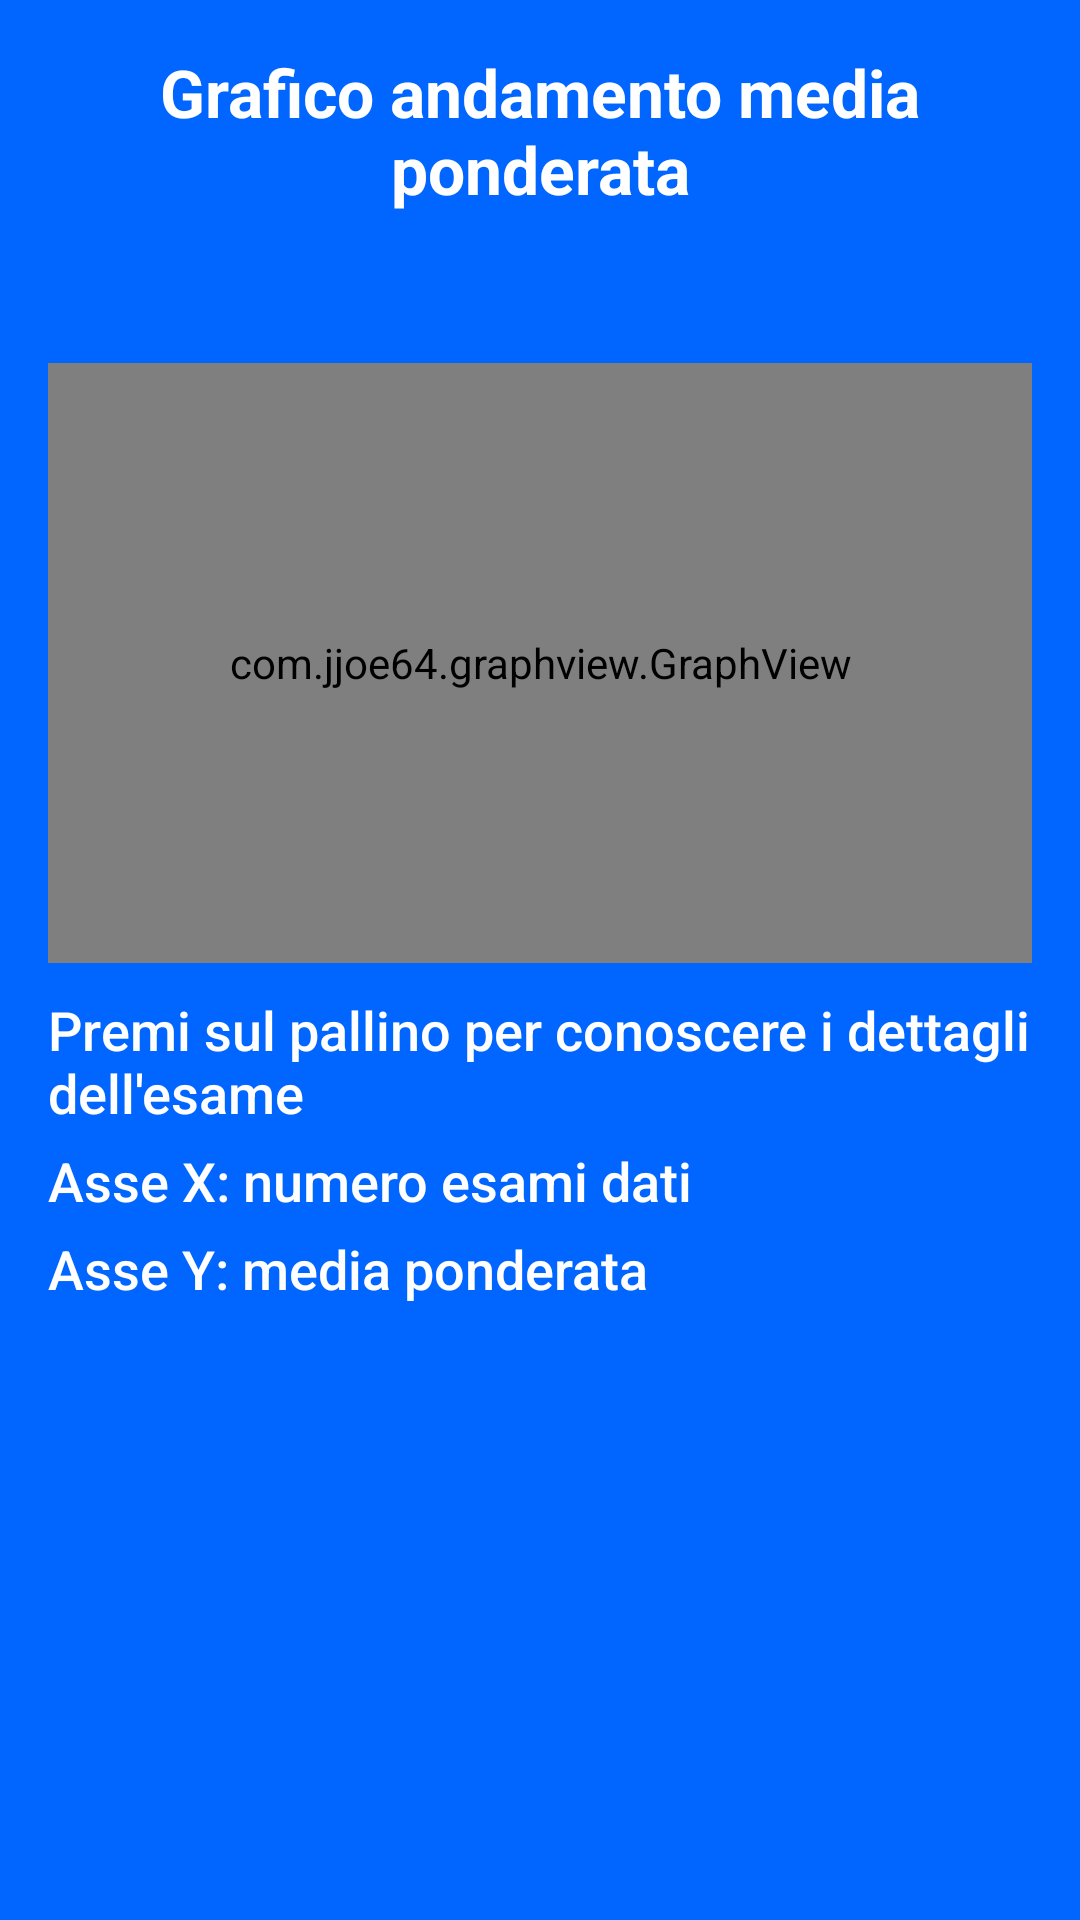

Write the Android layout XML for this screen, with the resource values it uses.
<!-- AndroidManifest.xml: application theme AppTheme -->
<!-- res/layout/activity_andamento_media_ponderata.xml -->
<RelativeLayout xmlns:android="http://schemas.android.com/apk/res/android"
    xmlns:tools="http://schemas.android.com/tools"
    android:layout_width="match_parent"
    android:layout_height="match_parent"
    android:paddingLeft="@dimen/activity_horizontal_margin"
    android:paddingRight="@dimen/activity_horizontal_margin"
    android:paddingTop="@dimen/activity_vertical_margin"
    android:paddingBottom="@dimen/activity_vertical_margin"
    tools:context="android.valarmorghulis.unica.it.uniapp.statistiche.AndamentoMediaPonderata"
    android:background="@color/blue"
    >

    <TextView
        android:layout_width="match_parent"
        android:layout_height="wrap_content"
        android:textAppearance="?android:attr/textAppearanceLarge"
        android:text="Grafico andamento media ponderata"
        android:textColor="@color/white"
        android:id="@+id/textView"
        android:textStyle="bold"
        android:layout_alignParentTop="true"
        android:layout_centerHorizontal="true"
        android:layout_marginBottom="50dp"
        android:gravity="center" />

    <com.jjoe64.graphview.GraphView
        android:layout_width="match_parent"
        android:layout_height="200dip"
        android:id="@+id/graph_pond"
        android:layout_below="@+id/textView"
        android:layout_centerHorizontal="true"
        android:background="@color/white"
        />

    <TextView
        android:layout_width="wrap_content"
        android:layout_height="wrap_content"
        android:textAppearance="?android:attr/textAppearanceMedium"
        android:text="Premi sul pallino per conoscere i dettagli dell'esame"
        android:id="@+id/textView2"
        android:layout_marginTop="10dp"
        android:layout_below="@+id/graph_pond"
        android:layout_centerHorizontal="true"
        android:layout_marginBottom="5dp"
        android:textColor="@color/white"/>

    <TextView
        android:layout_width="wrap_content"
        android:layout_height="wrap_content"
        android:textAppearance="?android:attr/textAppearanceMedium"
        android:text="Asse X: numero esami dati"
        android:id="@+id/textView3"
        android:layout_below="@+id/textView2"
        android:layout_alignParentStart="true"
        android:layout_marginBottom="5dp"
        android:textColor="@color/white"/>

    <TextView
        android:layout_width="wrap_content"
        android:layout_height="wrap_content"
        android:textAppearance="?android:attr/textAppearanceMedium"
        android:text="Asse Y: media ponderata"
        android:id="@+id/textView4"
        android:layout_below="@+id/textView3"
        android:layout_alignParentStart="true"
        android:layout_marginBottom="5dp"
        android:textColor="@color/white"/>

</RelativeLayout>
<!-- resources referenced by this layout -->
<resources>
  <color name="blue">#0000FF</color>
  <color name="white">#FFFFFF</color>
  <dimen name="activity_horizontal_margin">16dp</dimen>
  <dimen name="activity_vertical_margin">16dp</dimen>
  <style name="AppTheme" parent="android:Theme.DeviceDefault.Light">
          
      </style>
</resources>
